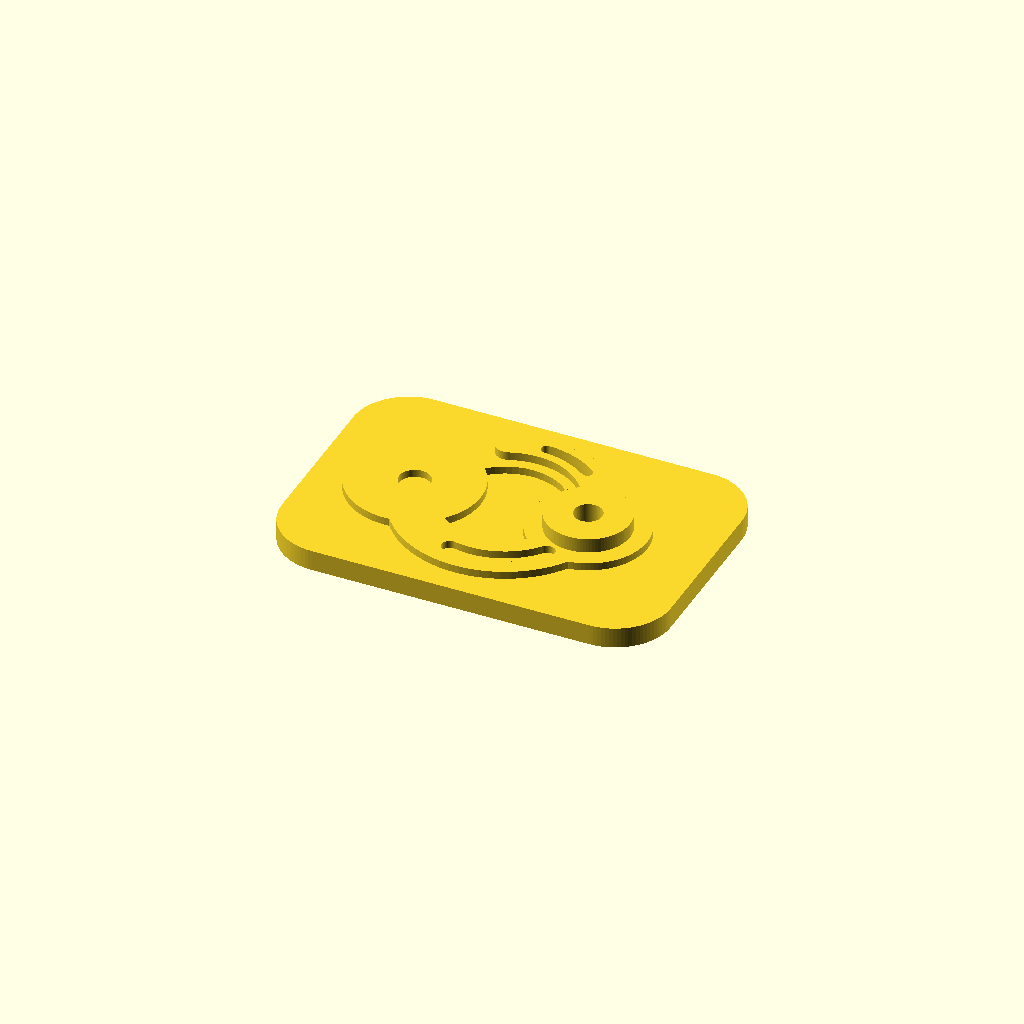
Cell 1: the model at its default parameters.
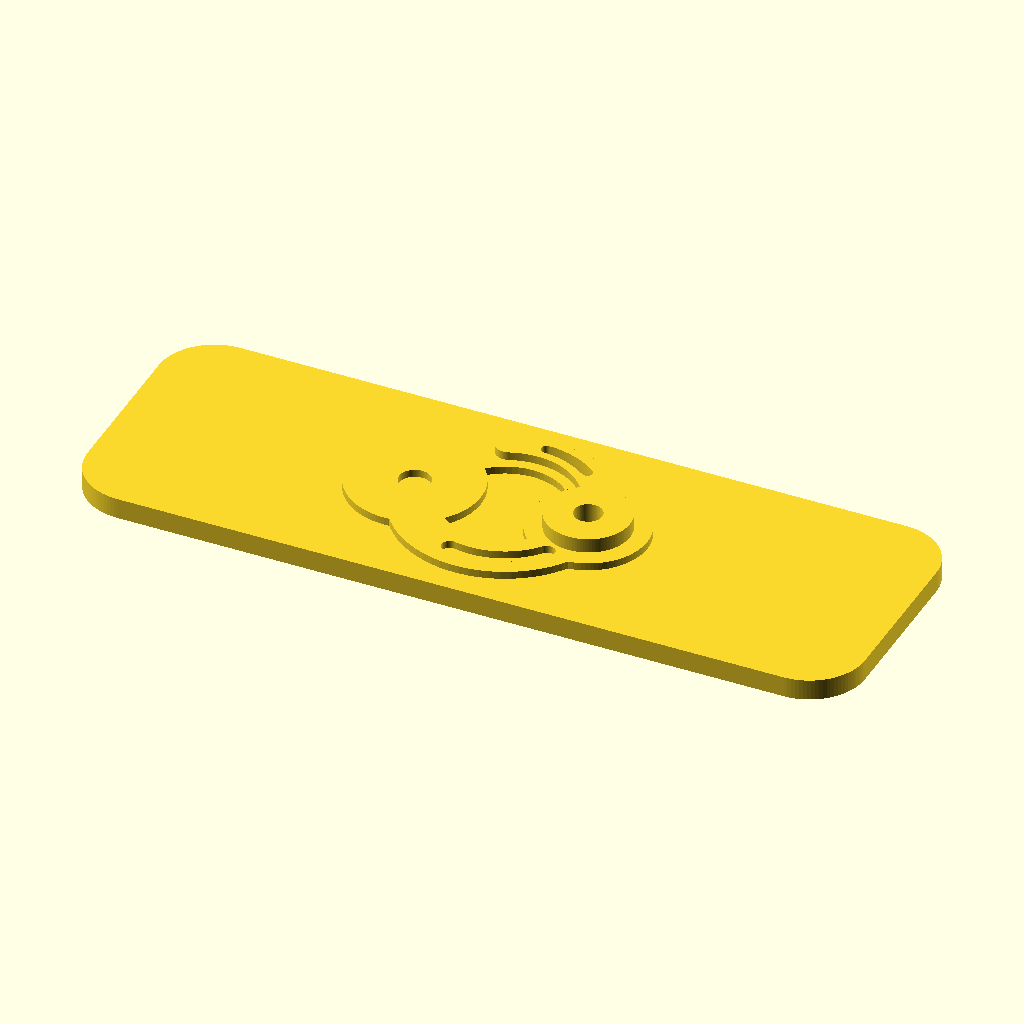
Cell 2 — base_length set to 224, the other parameters unchanged.
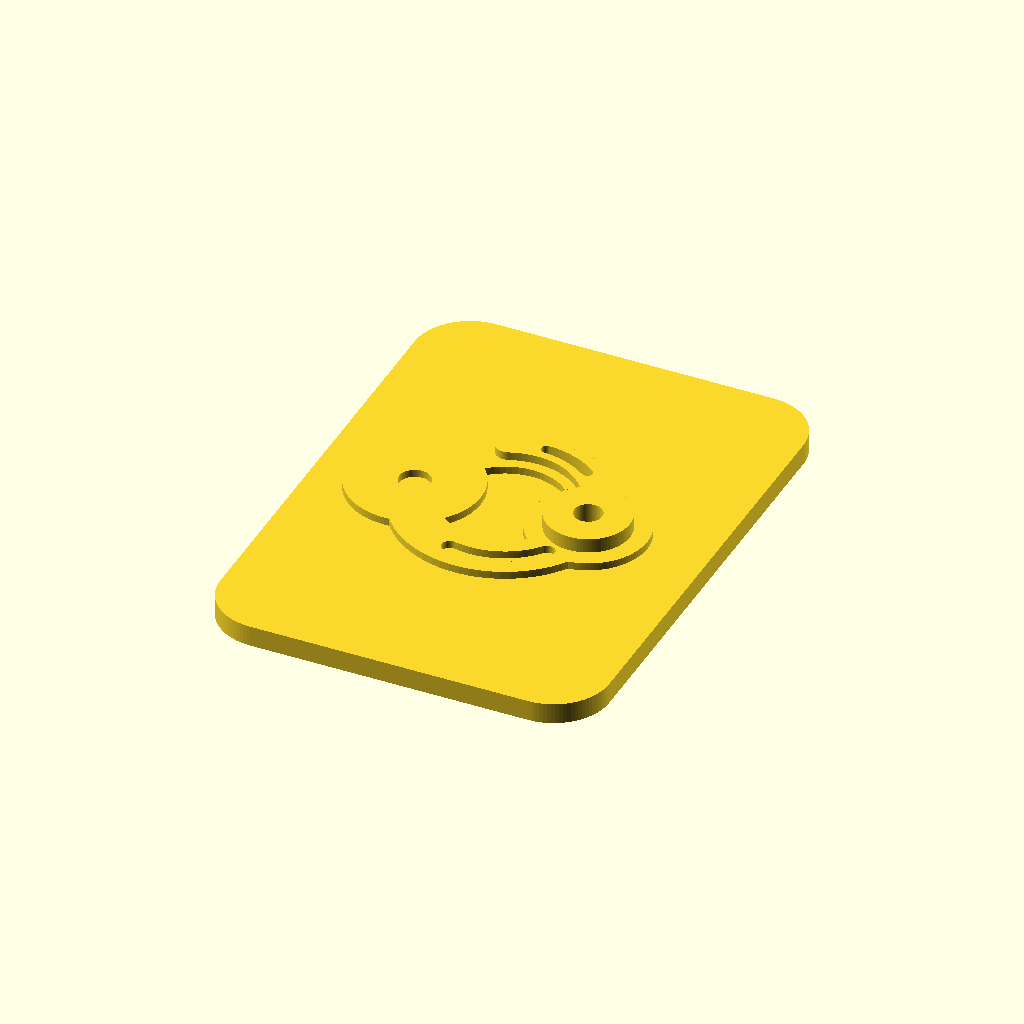
Cell 3: base_width = 152 (everything else at default).
All cells are drawn from one camera (rotation 55°, 0°, 25°, orthographic, colour scheme Cornfield), so only the parameter changes between them.
Source of the model, public/demo/runs/text2cad_0013_00132038_descriptive_openscad_gpt55-reason/generated.scad:
// Parameters
$fn = 96;

eps = 0.02;
arc_steps = 56;
slot_steps = 28;

// Lower rounded base
base_length = 112;
base_width = 76;
base_height = 6;
base_corner_radius = 16;

// Added section 1: broad shallow circular/arc tier
tier_z = base_height;
tier_height = 2.2;

tier_arc_center = [-2, 0];
tier_arc_radius = 24;
tier_arc_width = 14;
tier_arc_start = -145;
tier_arc_end = 145;

tier_left_center = [-28, 0];
tier_left_diameter = 38;

tier_right_center = [22, 0];
tier_right_diameter = 34;

tier_left_hole_diameter = 9;
tier_right_hole_diameter = 8;

tier_slot_width = 4.6;
tier_slot_upper_start = 38;
tier_slot_upper_end = 102;
tier_slot_lower_start = -102;
tier_slot_lower_end = -38;

// Added section 2: raised inner arc pad
upper_arc_z = base_height + tier_height;
upper_arc_height = 2.4;

upper_arc_radius = 24;
upper_arc_width = 8;
upper_arc_start = 28;
upper_arc_end = 112;

upper_slot_width = 3.2;
upper_slot_start = 52;
upper_slot_end = 88;

// Added section 3: deeper contained circular continuation
boss_z = base_height + tier_height;
boss_height = 4.2;
boss_center = tier_right_center;
boss_diameter = 24;
boss_hole_diameter = tier_right_hole_diameter;

// Helper functions
function arc_point(c, r, a) = [c[0] + r * cos(a), c[1] + r * sin(a)];

// Rounded rectangle profile
module rounded_rect_2d(l, w, r) {
    hull() {
        for (x = [-l/2 + r, l/2 - r])
            for (y = [-w/2 + r, w/2 - r])
                translate([x, y])
                    circle(r = r);
    }
}

// Rounded slot profile
module capsule_2d(l, w) {
    hull() {
        translate([-l/2 + w/2, 0])
            circle(d = w);
        translate([ l/2 - w/2, 0])
            circle(d = w);
    }
}

// Swept circular arc pad with rounded ends
module arc_band_2d(c, r, w, a0, a1, steps) {
    union() {
        for (i = [0 : steps - 1]) {
            let(
                p0 = arc_point(c, r, a0 + (a1 - a0) * i / steps),
                p1 = arc_point(c, r, a0 + (a1 - a0) * (i + 1) / steps)
            )
            hull() {
                translate(p0)
                    circle(d = w);
                translate(p1)
                    circle(d = w);
            }
        }
    }
}

// Extrude a raised layer with slight overlap
module raised_layer(z, h) {
    translate([0, 0, z - eps])
        linear_extrude(height = h + eps, convexity = 10)
            children();
}

// Lower body
module base_body() {
    linear_extrude(height = base_height, convexity = 6)
        rounded_rect_2d(base_length, base_width, base_corner_radius);
}

// Broad shallow tier with real openings
module broad_tier_profile() {
    difference() {
        union() {
            arc_band_2d(tier_arc_center, tier_arc_radius, tier_arc_width, tier_arc_start, tier_arc_end, arc_steps);
            translate(tier_left_center)
                circle(d = tier_left_diameter);
            translate(tier_right_center)
                circle(d = tier_right_diameter);
        }

        translate(tier_left_center)
            circle(d = tier_left_hole_diameter);

        translate(tier_right_center)
            circle(d = tier_right_hole_diameter);

        arc_band_2d(tier_arc_center, tier_arc_radius, tier_slot_width, tier_slot_upper_start, tier_slot_upper_end, slot_steps);
        arc_band_2d(tier_arc_center, tier_arc_radius, tier_slot_width, tier_slot_lower_start, tier_slot_lower_end, slot_steps);
    }
}

// Raised inner arc with its own slot
module upper_arc_profile() {
    difference() {
        arc_band_2d(tier_arc_center, upper_arc_radius, upper_arc_width, upper_arc_start, upper_arc_end, arc_steps);

        arc_band_2d(tier_arc_center, upper_arc_radius, upper_slot_width, upper_slot_start, upper_slot_end, slot_steps);

        translate(boss_center)
            circle(d = boss_hole_diameter);
    }
}

// Deeper circular continuation with round opening
module boss_profile() {
    difference() {
        translate(boss_center)
            circle(d = boss_diameter);

        translate(boss_center)
            circle(d = boss_hole_diameter);
    }
}

// Main model
union() {
    base_body();

    raised_layer(tier_z, tier_height)
        broad_tier_profile();

    raised_layer(upper_arc_z, upper_arc_height)
        upper_arc_profile();

    raised_layer(boss_z, boss_height)
        boss_profile();
}
Customizer parameters (derived from the source; name, type, default, range or options):
eps: number, default 0.02
arc_steps: number, default 56
slot_steps: number, default 28
base_length: number, default 112
base_width: number, default 76
base_height: number, default 6
base_corner_radius: number, default 16
tier_height: number, default 2.2
tier_arc_center: vector, default [-2, 0]
tier_arc_radius: number, default 24
tier_arc_width: number, default 14
tier_arc_start: number, default -145
tier_arc_end: number, default 145
tier_left_center: vector, default [-28, 0]
tier_left_diameter: number, default 38
tier_right_center: vector, default [22, 0]
tier_right_diameter: number, default 34
tier_left_hole_diameter: number, default 9
tier_right_hole_diameter: number, default 8
tier_slot_width: number, default 4.6
tier_slot_upper_start: number, default 38
tier_slot_upper_end: number, default 102
tier_slot_lower_start: number, default -102
tier_slot_lower_end: number, default -38
upper_arc_height: number, default 2.4
upper_arc_radius: number, default 24
upper_arc_width: number, default 8
upper_arc_start: number, default 28
upper_arc_end: number, default 112
upper_slot_width: number, default 3.2
upper_slot_start: number, default 52
upper_slot_end: number, default 88
boss_height: number, default 4.2
boss_diameter: number, default 24
